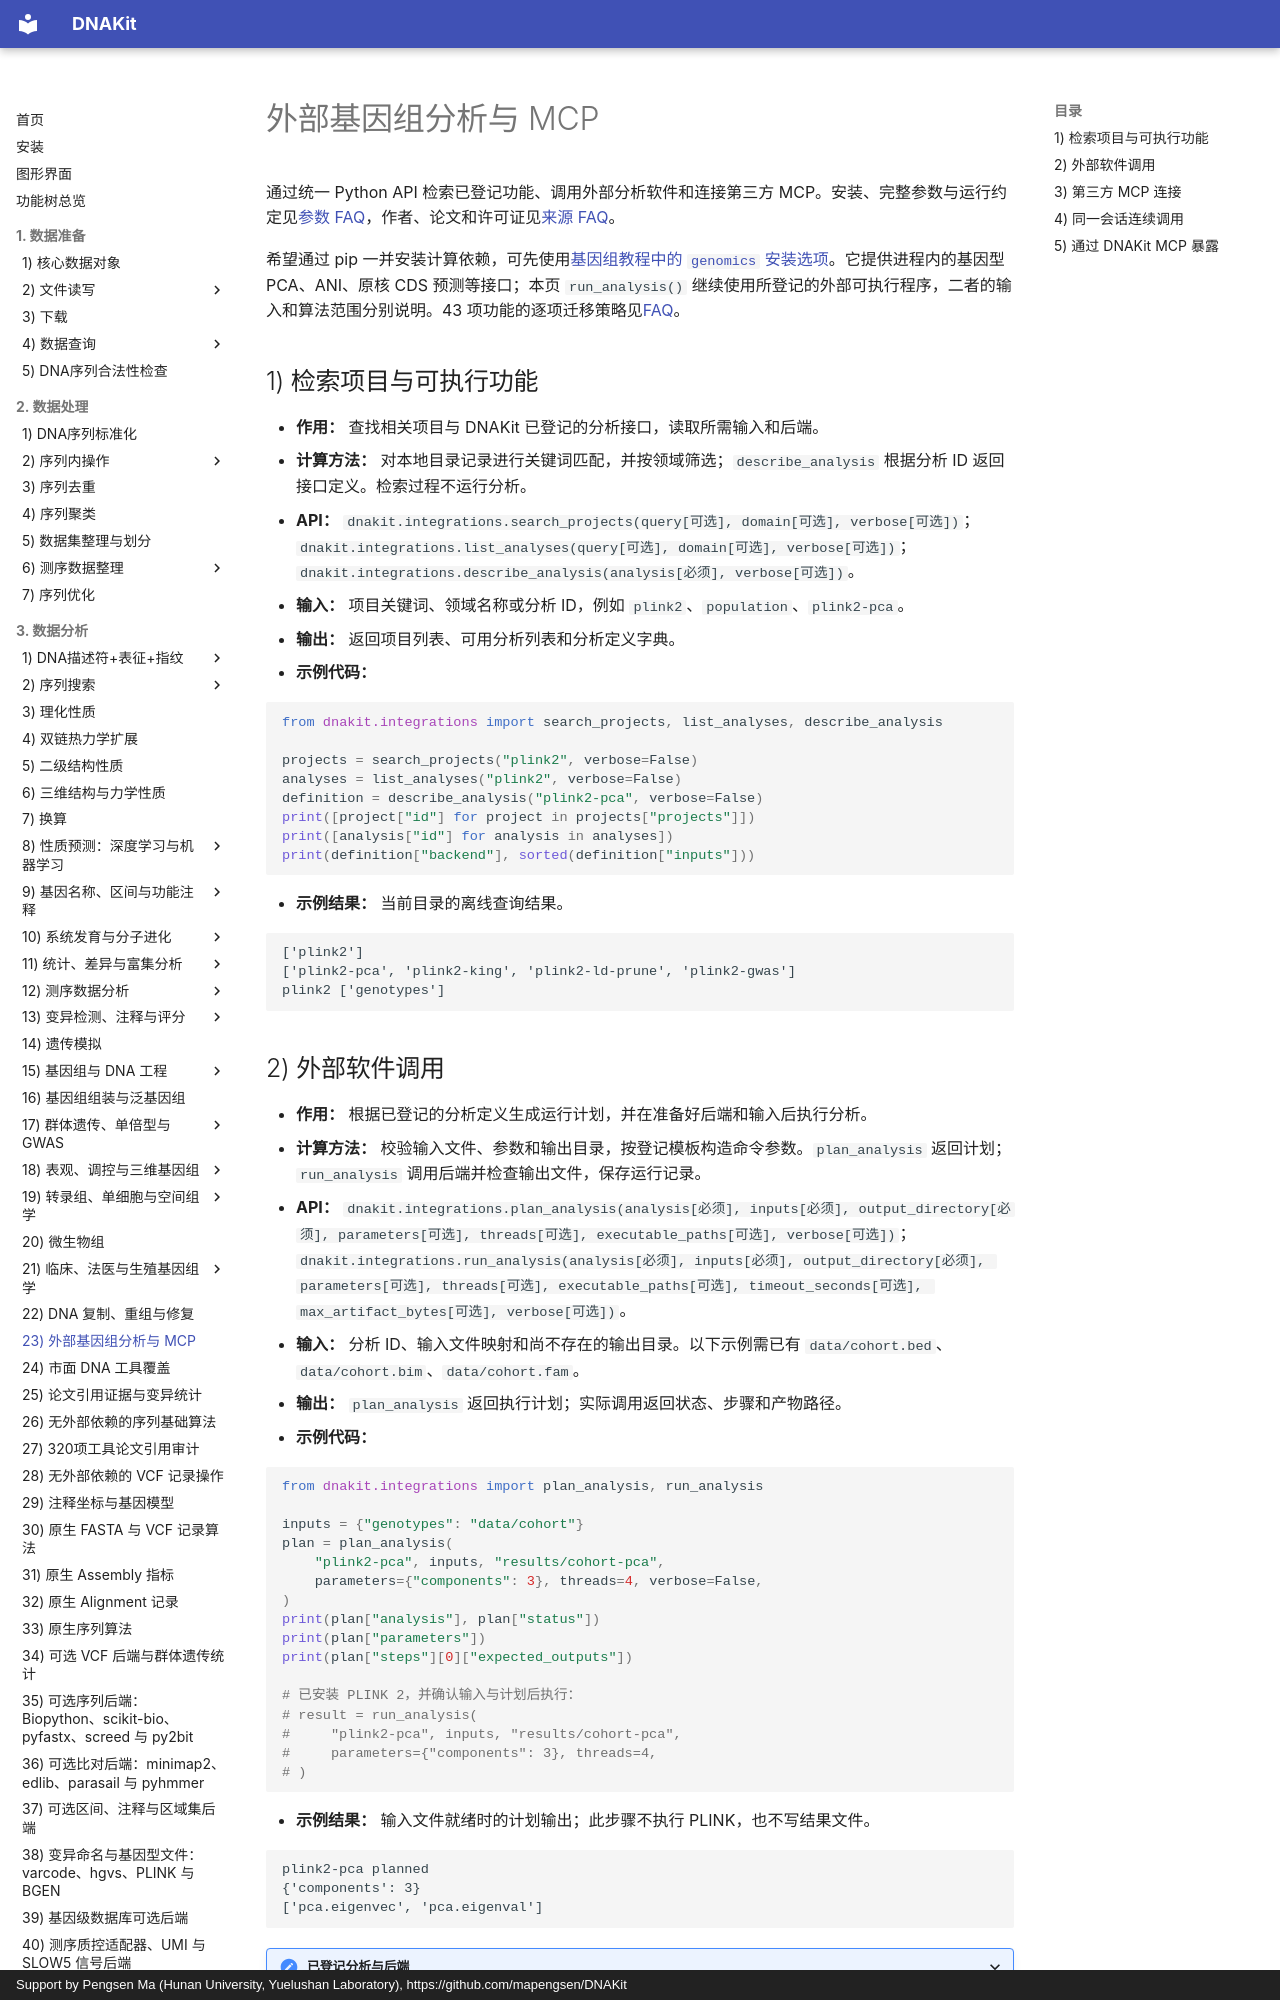

repository: mapengsen/DNAKit · page: api/features/39_external_genomics/index.html · generator: mkdocs · copyright: Support by Pengsen Ma (Hunan University, Yuelushan Laboratory), https://github.com/mapengsen/DNAKit

# 外部基因组分析与 MCP

通过统一 Python API 检索已登记功能、调用外部分析软件和连接第三方 MCP。安装、完整参数与运行约定见[参数 FAQ](../../faq/api/39_external_genomics.md)，作者、论文和许可证见[来源 FAQ](../../faq/genomics_sources.md)。

希望通过 pip 一并安装计算依赖，可先使用[基因组教程中的 `genomics` 安装选项](38_genomics_extensions.md#pip-genomics)。它提供进程内的基因型 PCA、ANI、原核 CDS 预测等接口；本页 `run_analysis()` 继续使用所登记的外部可执行程序，二者的输入和算法范围分别说明。43 项功能的逐项迁移策略见[FAQ](../../faq/external_analysis_migration.md)。

## 1) 检索项目与可执行功能

- **作用：** 查找相关项目与 DNAKit 已登记的分析接口，读取所需输入和后端。
- **计算方法：** 对本地目录记录进行关键词匹配，并按领域筛选；`describe_analysis` 根据分析 ID 返回接口定义。检索过程不运行分析。
- **API：** `dnakit.integrations.search_projects(query[可选], domain[可选], verbose[可选])`；`dnakit.integrations.list_analyses(query[可选], domain[可选], verbose[可选])`；`dnakit.integrations.describe_analysis(analysis[必须], verbose[可选])`。
- **输入：** 项目关键词、领域名称或分析 ID，例如 `plink2`、`population`、`plink2-pca`。
- **输出：** 返回项目列表、可用分析列表和分析定义字典。
- **示例代码：**

```python
from dnakit.integrations import search_projects, list_analyses, describe_analysis

projects = search_projects("plink2", verbose=False)
analyses = list_analyses("plink2", verbose=False)
definition = describe_analysis("plink2-pca", verbose=False)
print([project["id"] for project in projects["projects"]])
print([analysis["id"] for analysis in analyses])
print(definition["backend"], sorted(definition["inputs"]))
```

- **示例结果：** 当前目录的离线查询结果。

```text
['plink2']
['plink2-pca', 'plink2-king', 'plink2-ld-prune', 'plink2-gwas']
plink2 ['genotypes']
```
